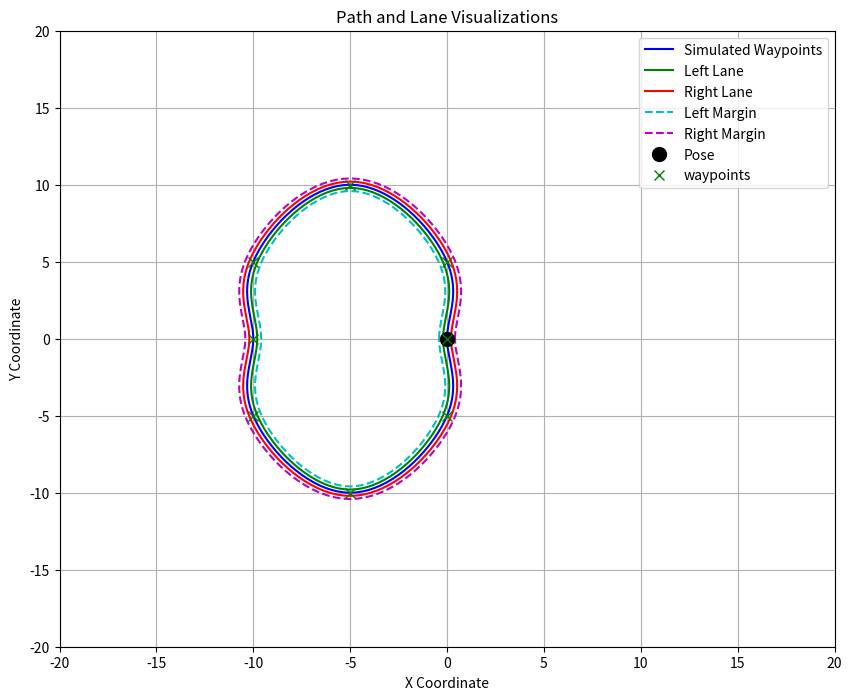

Reproduce this figure in Python.
import json
import matplotlib.pyplot as plt
import numpy as np

from scipy.interpolate import CubicSpline

class Road_shapes_utils():
    def __init__(self,status,scale_1, scale_2, x_map_shift, y_map_shift, size_factor,angle_shift):
        self.status, self.scale_1, self.scale_2, self.x_map_shift, self.y_map_shift, self.size_factor,self.angle_shift=status, scale_1, scale_2, x_map_shift, y_map_shift, size_factor,angle_shift


    def generate_road_margins(self,road_points, offset):
        left_margins = []
        right_margins = []

        num_points = len(road_points)

        # Calculate the direction vectors for each road segment
        direction_vectors = []
        for i in range(num_points - 1):
            dx = road_points[i + 1][0] - road_points[i][0]
            dy = road_points[i + 1][1] - road_points[i][1]
            mag = np.sqrt(dx ** 2 + dy ** 2)
            direction_vectors.append((dx / mag, dy / mag))

        # Average neighboring direction vectors to get smoother normals
        averaged_directions = []
        for i in range(num_points - 1):
            if i == 0:
                averaged_directions.append(direction_vectors[0])
            elif i == num_points - 2:
                averaged_directions.append(direction_vectors[-1])
            else:
                averaged_directions.append(((direction_vectors[i][0] + direction_vectors[i - 1][0]) / 2,
                                            (direction_vectors[i][1] + direction_vectors[i - 1][1]) / 2))

        # Calculate normals and generate margins
        for i in range(num_points - 1):
            dx, dy = averaged_directions[i]
            nx = -dy
            ny = dx

            left_x = road_points[i][0] + offset * nx
            left_y = road_points[i][1] + offset * ny
            right_x = road_points[i][0] - offset * nx
            right_y = road_points[i][1] - offset * ny

            left_margins.append([left_x, left_y])
            right_margins.append([right_x, right_y])

        return left_margins, right_margins
    
    def create_non_closed_road(self,intermediate_points,start_angle,start_offset):
            for_conversions=For_convertion_utils(self.size_factor,self.x_map_shift,self.y_map_shift,self.angle_shift)
            starting_x_real, starting_y_real, starting_angle_real = intermediate_points[0][0],intermediate_points[0][1], start_angle
            if start_offset:
                initial_pose_real=[starting_x_real+start_offset[0], starting_y_real+start_offset[1], starting_angle_real]
            else:
                initial_pose_real=[starting_x_real, starting_y_real, starting_angle_real]
            initial_pose_sim=for_conversions.real2sim_xyp(initial_pose_real)
            scaled_vertices = []
            for point in intermediate_points:
                x,y,_= for_conversions.real2sim_xyp([point[0],point[1],0])
                scaled_vertices.append([x, y])

            # Interpolate a smooth road using cubic spline
            scaled_vertices = np.array(scaled_vertices)
            cs = CubicSpline(np.arange(len(scaled_vertices)), scaled_vertices)

            # Generate interpolated points along the smooth road
            num_interpolation_points = len(scaled_vertices) * 10  # Adjust as needed
            interpolated_points = cs(np.linspace(0, len(scaled_vertices) - 1, num_interpolation_points))

            # Format the road segments
            road_segments = []
            road_points =[]
            for point in interpolated_points:
                x, z = point
                road_points.append([x,z])
                y = 0.6  # Assuming constant y value
                road_segment = f"{x:.2f},{y:.2f},{z:.2f}"
                road_segments.append(road_segment)
            self.status.real_initial_waypoint=[initial_pose_real[0],initial_pose_real[1]]
            self.status.real_initial_angle=initial_pose_real[2]
            self.status.sim_initial_waypoint=[initial_pose_sim[0],initial_pose_sim[1]]
            self.status.sim_initial_angle=initial_pose_sim[2]
            return initial_pose_sim,initial_pose_real,road_points, '@'.join(road_segments)

    def create_closed_road(self, intermediate_points, start_angle, start_offset):
        for_conversions = For_convertion_utils(self.size_factor, self.x_map_shift, self.y_map_shift, self.angle_shift)
        starting_x_real, starting_y_real, starting_angle_real = intermediate_points[0][0], intermediate_points[0][1], start_angle
        
        # Determine the initial pose in the real world
        if start_offset:
            initial_pose_real = [starting_x_real + start_offset[0], starting_y_real + start_offset[1], starting_angle_real]
        else:
            initial_pose_real = [starting_x_real, starting_y_real, starting_angle_real]
        
        # Convert the initial pose to simulation coordinates
        initial_pose_sim = for_conversions.real2sim_xyp(initial_pose_real)
        
        # Convert intermediate points to simulation coordinates
        scaled_vertices = []
        for point in intermediate_points:
            x, y, _ = for_conversions.real2sim_xyp([point[0], point[1], 0])
            scaled_vertices.append([x, y])
        
        # Ensure smooth closure by wrapping the data and setting periodic boundary conditions
        scaled_vertices = np.array(scaled_vertices)
        n_points = len(scaled_vertices)
        
        # Duplicate the first point for smooth periodicity
        periodic_vertices = np.vstack([scaled_vertices, scaled_vertices[0]])
        
        # Create a cubic spline with periodic boundary conditions
        cs = CubicSpline(np.arange(len(periodic_vertices)), periodic_vertices, bc_type='periodic')
        
        # Generate interpolated points along the smooth road
        num_interpolation_points = n_points * 20  # Adjust for desired resolution
        interpolated_points = cs(np.linspace(0, n_points, num_interpolation_points, endpoint=False))
        
        # Format the road segments
        road_segments = []
        road_points = []
        for point in interpolated_points:
            x, z = point
            road_points.append([x, z])
            y = 0.6  # Assuming constant y value
            road_segment = f"{x:.2f},{y:.2f},{z:.2f}"
            road_segments.append(road_segment)
        
        # Update status
        self.status.real_initial_waypoint = [initial_pose_real[0], initial_pose_real[1]]
        self.status.real_initial_angle = initial_pose_real[2]
        self.status.sim_initial_waypoint = [initial_pose_sim[0], initial_pose_sim[1]]
        self.status.sim_initial_angle = initial_pose_sim[2]
        
        return initial_pose_sim, initial_pose_real, road_points, '@'.join(road_segments)

    def create_circular_road(self,radius_real):
        radius_sim=radius_real*self.size_factor

        center_x_sim=self.x_map_shift
        center_y_sim=self.y_map_shift

        road_definition,road_points = self.create_circle(center_x_sim,center_y_sim,radius_sim, 100)
        for_conversions=For_convertion_utils(self.size_factor,self.x_map_shift,self.y_map_shift,self.angle_shift)

        initial_pose_sim=self.x_map_shift+radius_sim,self.y_map_shift,0
        initial_pose_real=for_conversions.sim2real_xyp(initial_pose_sim)
        self.status.real_initial_waypoint=[initial_pose_real[0],initial_pose_real[1]]
        self.status.real_initial_angle=initial_pose_real[2]

        self.status.sim_initial_waypoint=[initial_pose_sim[0],initial_pose_sim[1]]
        self.status.sim_initial_angle=initial_pose_sim[2]
        return initial_pose_sim,initial_pose_real,road_points, road_definition


    def create_circle(self,start_x, start_z, radius, num_segments):
        road_segments = []
        road_segments_complete = []
        interpolated_points = []
        theta_values = np.linspace(0, 2*np.pi, num_segments)
        for theta in theta_values:
            x = start_x + radius * np.cos(theta)
            z = start_z + radius * np.sin(theta)
            interpolated_points.append([x,z])
            y = 0.6
            road_segment = f"{x:.2f},{y:.2f},{z:.2f}"
            road_segments.append(road_segment)
        # road_segments_complete.append(road_segments[-1])
        for road_segment in road_segments:
            road_segments_complete.append(road_segment)
        return '@'.join(road_segments_complete),interpolated_points
    
class For_convertion_utils():
    def __init__(self,size_factor,x_map_shift,y_map_shift,angle_shift):
        self.size_factor=size_factor
        self.x_map_shift=x_map_shift
        self.y_map_shift=y_map_shift
        self.angle_shift=angle_shift

    def real2sim_xyzypr(self,pose,orientation):
        x=pose[0]*self.size_factor+self.x_map_shift
        y=pose[1]*self.size_factor+self.y_map_shift
        angle=-orientation[2]+self.angle_shift
        return [x,y,angle]

    def sim2real_xyzypr(self,pose,orientation):
        x=(pose[0]-self.x_map_shift)/self.size_factor
        y=(pose[2]-self.x_map_shift)/self.size_factor
        angle=-(orientation[1]-self.angle_shift)
        return [x,y,angle]

    def real2sim_xyp(self,pose):
        x,y,p=pose
        x=x*self.size_factor+self.x_map_shift
        y=y*self.size_factor+self.y_map_shift
        angle=-p+self.angle_shift
        return [x,y,angle]

    def sim2real_xyp(self,pose):
        x,y,p=pose
        x=(x-self.x_map_shift)/self.size_factor
        y=(y-self.y_map_shift)/self.size_factor
        angle=-(p-self.angle_shift)
        return [x,y,angle]


class System_status_utils():
    def __init__(self):
        self.simulator_pose=[0.,0.,0.]
        self.simulator_orientation=[0.,0.,0.]

        self.tracked_pose_sim=[0.,0.,0.]

        self.real_pose=[0.,0.,0.]
        self.real_orientation=[0.,0.,0.]

        self.real_initial_waypoint=[0.,0.]
        self.real_initial_angle=0.

        self.sim_initial_waypoint=[0.,0.]
        self.sim_initial_angle=0.

        self.current_waypoint_index=0
        self.waypoint_size=0

        self.real_target_waypoint=None
        self.sim_target_waypoint=None

        self.real_waypoint_list=None
        self.sim_waypoint_list=None
        self.sim_waypoint_list_center=None
        self.sim_waypoint_list_right=None
        self.sim_waypoint_list_left=None


        self.real_image=None
        self.sim_image=None
        self.blended_image=None

        self.simulator_cte=0.0

        self.sim_image_for_model=None

        self.real_throttle_multiplier=0.3
        self.real_steering_multiplier=1

        self.state = "stopped"


        self.is_running=True

        self.keyboard_client=False
        self.real_camera_client=False
        self.tracking_client=False
        self.simulator_client=False
        self.real_car_controls=False
        self.feed_server=False
        self.simulator_client_object=None

        self.for_conversions=None

        self.collision=None

        self.waypoint_state="going_to_waypoint"
        self.waypoint_distance=0.0

        self.car_controls=[0.0,0.0,False]


        self.current_lane="left"


        self.status_obstacle_list=[]

        self.left_margins, self.right_margins = None,None

        self.real_speed=0.0
        self.simulated_speed=0.0

        self.speed_threshold_min=0.4

    

# EXAMPLES OF EXISTING ROADS

# output_filename = "map1.json"
# road_points=[[-1.616,-0.312],[-0.470,-1.500],[0.488,-1.111],[1.450,-0.303],[1.416,0.576],[0.558,0.763],[-0.291,0.687],[-0.764,1.192],[-1.562,1.133]]
# start_angle=-140
# start_offset_real=None
# closed_road=True

# output_filename = "map2.json"
# road_points=[[-1.616,-0.312],[-0.470,-1.500],[0.488,-1.111],[1.3,-0.8],[1.,0.5],[-0.291,0.687],[-0.764,1.192],[-1.562,1.133]]
# start_angle=-140
# start_offset_real=None
# closed_road=True

# output_filename = "map3.json"
# road_points=[[-1.616,-0.312],[-0.470,-1.500],[0.5,-1.7],[0.9,-1.3],[1.5,-0.5],[3,0.5],[3,1.2],[3,2],[2,2.5],[1,2],[0.2,1.5],[-0.4,1],[-1,1],[-1.5,0.5]]
# start_angle=-140
# start_offset_real=None
# closed_road=True

# output_filename = "map4.json"
# road_points=[[-8.,0.],[-6.,0.],[-4.,0.],[-2.,0.],[0.,0.],[1.5,0.],[2.2,0.4],[2.6,1.0],[2.7,1.5],[2.8,2.],[2.8,2.5],[2.7,3.],[2.6,3.5],[2.2,4.1],[1.5,4.5],[0,4],[-2.0,4.5],[-4.0,5],[-6.0,4.5],[-8.0,4.5],[-8.7,4.1],[-9.1,3.5],[-9.2,3.],[-9.3,2.5],[-9.3,2.],[-9.2,1.5],[-9.1,1.0],[-8.6,0.4]]
# start_angle=-140
# start_offset_real=None
# closed_road=True

# output_filename = "map5.json"
# road_points=[[-0.4,-0.4],[0.5,1.],[1.5,1.6],[2,2.5],[0.3,3.5],[1,5.],[3.5,4.5],[3.,2.],[2.,0.7],[1.5,0.],[1.5,-1.],[0.5,-2.],[-0.5,-1.5]]
# start_angle=0
# start_offset_real=None
# closed_road=True

# output_filename = "map6.json"
# road_points=[[-1.6,-0.7],[-1.5,-1.5],[-0.6,-1.5],[0.,-0.5],[1.1,-0.6],[1.4,0.5],[0.6,0.8],[-0.3,0.7],[-0.8,1.3],[-1.6,1.1],[-1.5,0.2]]
# start_angle=-180
# start_offset_real=None
# closed_road=True

# output_filename = "simple_straight.json"
# road_points=[[-1.5,0.],[-1.,0.],[-0.5,0.],[0.,0.],[0.5,0.],[1.,0.],[1.5,0.]]
# start_angle=-180
# start_offset_real=None
# closed_road=False

# END OF EXAMPLES OF EXISTING ROADS



STEERING = 0
THROTTLE = 1
SIZE_FACTOR=7.33
X_MAP_SHIFT=48
Y_MAP_SHIFT=50
ANGLE_SHIFT=90
SCALE_1=2.08
SCALE_2=3.2
WAYPOINTS_TRESHOLD = 0.4 * SIZE_FACTOR
ANGLE_TRESHOLD=5
OFFSET=3

def generate_road(road_generation,road_points,start_angle,start_offset_real,closed_road,output_filename):
    if closed_road:
        initial_pose_sim,initial_pose_real,sim_waypoint_list,road_definition=road_generation.create_closed_road(road_points,start_angle,start_offset_real)
    else:
        initial_pose_sim,initial_pose_real,sim_waypoint_list,road_definition=road_generation.create_non_closed_road(road_points,start_angle,start_offset_real)
    left_lane, right_lane = road_generation.generate_road_margins(sim_waypoint_list, 1.5)
    left_margins, right_margins = road_generation.generate_road_margins(sim_waypoint_list, OFFSET)
    if closed_road:
        left_lane.append(left_lane[0])
        right_lane.append(right_lane[0])
        left_margins.append(left_margins[0])
        right_margins.append(right_margins[0])

    sim_x, sim_y = zip(*[((x-X_MAP_SHIFT) / SIZE_FACTOR, (y-Y_MAP_SHIFT) / SIZE_FACTOR) for x, y in sim_waypoint_list])
    left_lane_x, left_lane_y = zip(*[((x-X_MAP_SHIFT) / SIZE_FACTOR, (y-Y_MAP_SHIFT) / SIZE_FACTOR) for x, y in left_lane])
    right_lane_x, right_lane_y = zip(*[((x-X_MAP_SHIFT) / SIZE_FACTOR, (y-Y_MAP_SHIFT) / SIZE_FACTOR) for x, y in right_lane])
    left_margin_x, left_margin_y = zip(*[((x-X_MAP_SHIFT) / SIZE_FACTOR, (y-Y_MAP_SHIFT) / SIZE_FACTOR) for x, y in left_margins])
    right_margin_x, right_margin_y = zip(*[((x-X_MAP_SHIFT) / SIZE_FACTOR, (y-Y_MAP_SHIFT) / SIZE_FACTOR) for x, y in right_margins])
    print("RG:  ",road_definition)
    data = {
        "initial_pose_sim": initial_pose_sim,
        "initial_pose_real": initial_pose_real,
        "sim_waypoint_list": sim_waypoint_list,
        "road_definition": road_definition,
        "left_lane": left_lane,
        "right_lane": right_lane,
        "left_margin": left_margins,
        "right_margin": right_margins,
        "obstacles": []
    }

    x_marks=[x for x,y in road_points]
    y_marks=[y for x,y in road_points]

    with open(output_filename, 'w') as json_file:
        json.dump(data, json_file, indent=4)
    print(f"JSON file '{output_filename}' has been created successfully.")

    plt.figure(figsize=(10, 8))
    plt.plot(sim_x, sim_y, 'b-', label="Simulated Waypoints")
    plt.plot(left_lane_x, left_lane_y, 'g-', label="Left Lane")
    plt.plot(right_lane_x, right_lane_y, 'r-', label="Right Lane")
    plt.plot(left_margin_x, left_margin_y, 'c--', label="Left Margin")
    plt.plot(right_margin_x, right_margin_y, 'm--', label="Right Margin")
    plt.plot((initial_pose_sim[0]-X_MAP_SHIFT) / SIZE_FACTOR, (initial_pose_sim[1]-Y_MAP_SHIFT)/ SIZE_FACTOR, 'ko', label="Pose", markersize=10)
    plt.plot(x_marks,y_marks, 'gx', label="waypoints", markersize=7)

    plt.title("Path and Lane Visualizations")
    plt.xlabel("X Coordinate")
    plt.ylabel("Y Coordinate")
    plt.legend()
    min_val=min(min(min(left_margin_x),min(right_margin_x)),min(min(left_margin_y),min(right_margin_y)))
    max_val=max(max(max(left_margin_x),max(right_margin_x)),max(max(left_margin_y),max(right_margin_y)))
    plt.xlim([-20, 20])
    plt.ylim([-20, 20])
    plt.grid(True)
    plt.show()


if __name__ == "__main__":
    start_offset_real=None

    status = System_status_utils()
    for_conversions=For_convertion_utils(SIZE_FACTOR,X_MAP_SHIFT,Y_MAP_SHIFT,ANGLE_SHIFT)
    status.for_conversions=for_conversions
    road_generation=Road_shapes_utils(status,SCALE_1, SCALE_2, X_MAP_SHIFT, Y_MAP_SHIFT, SIZE_FACTOR, ANGLE_SHIFT)

    # PARAMETERS
    # Name of map file
    output_filename = "road_totest2.json"

    # List of waypoints
    
    #road_points=[ [0.0,1.2], [-1.5,1.2], [-2.1,0.0], [-1.5,-0.9], [0.0,-0.9], [1.5,-0.9], [2.1,0.0], [1.5,1.2] ]
    #road_points=[ [0.0,0.0], [0.0,1.0],[0.0,2.0],[0.0,3.0], [3.0,2.0]]  
    #road_points = [[0.0,0.0], [0.0,1.0], [-1.0, 2.0],[-2.0,1.0], [-2.0,0.0], [-2.0,-1.0],[-1.0,-2.0],[0.0,-1.0]]
    road_points = [[0.0,0.0], [0.0,5.0], [-5.0, 10.0],[-10.0,5.0], [-10.0,0.0], [-10.0,-5.0],[-5.0,-10.0],[0.0,-5.0]]

    # road_points=road_points[::-1]
    # Starting orientation
    start_angle=90

    # Is the road closed? (For example a circle)
    closed_road=True
    # END PARAMETER


    generate_road(road_generation,road_points,start_angle,start_offset_real,closed_road,output_filename)
